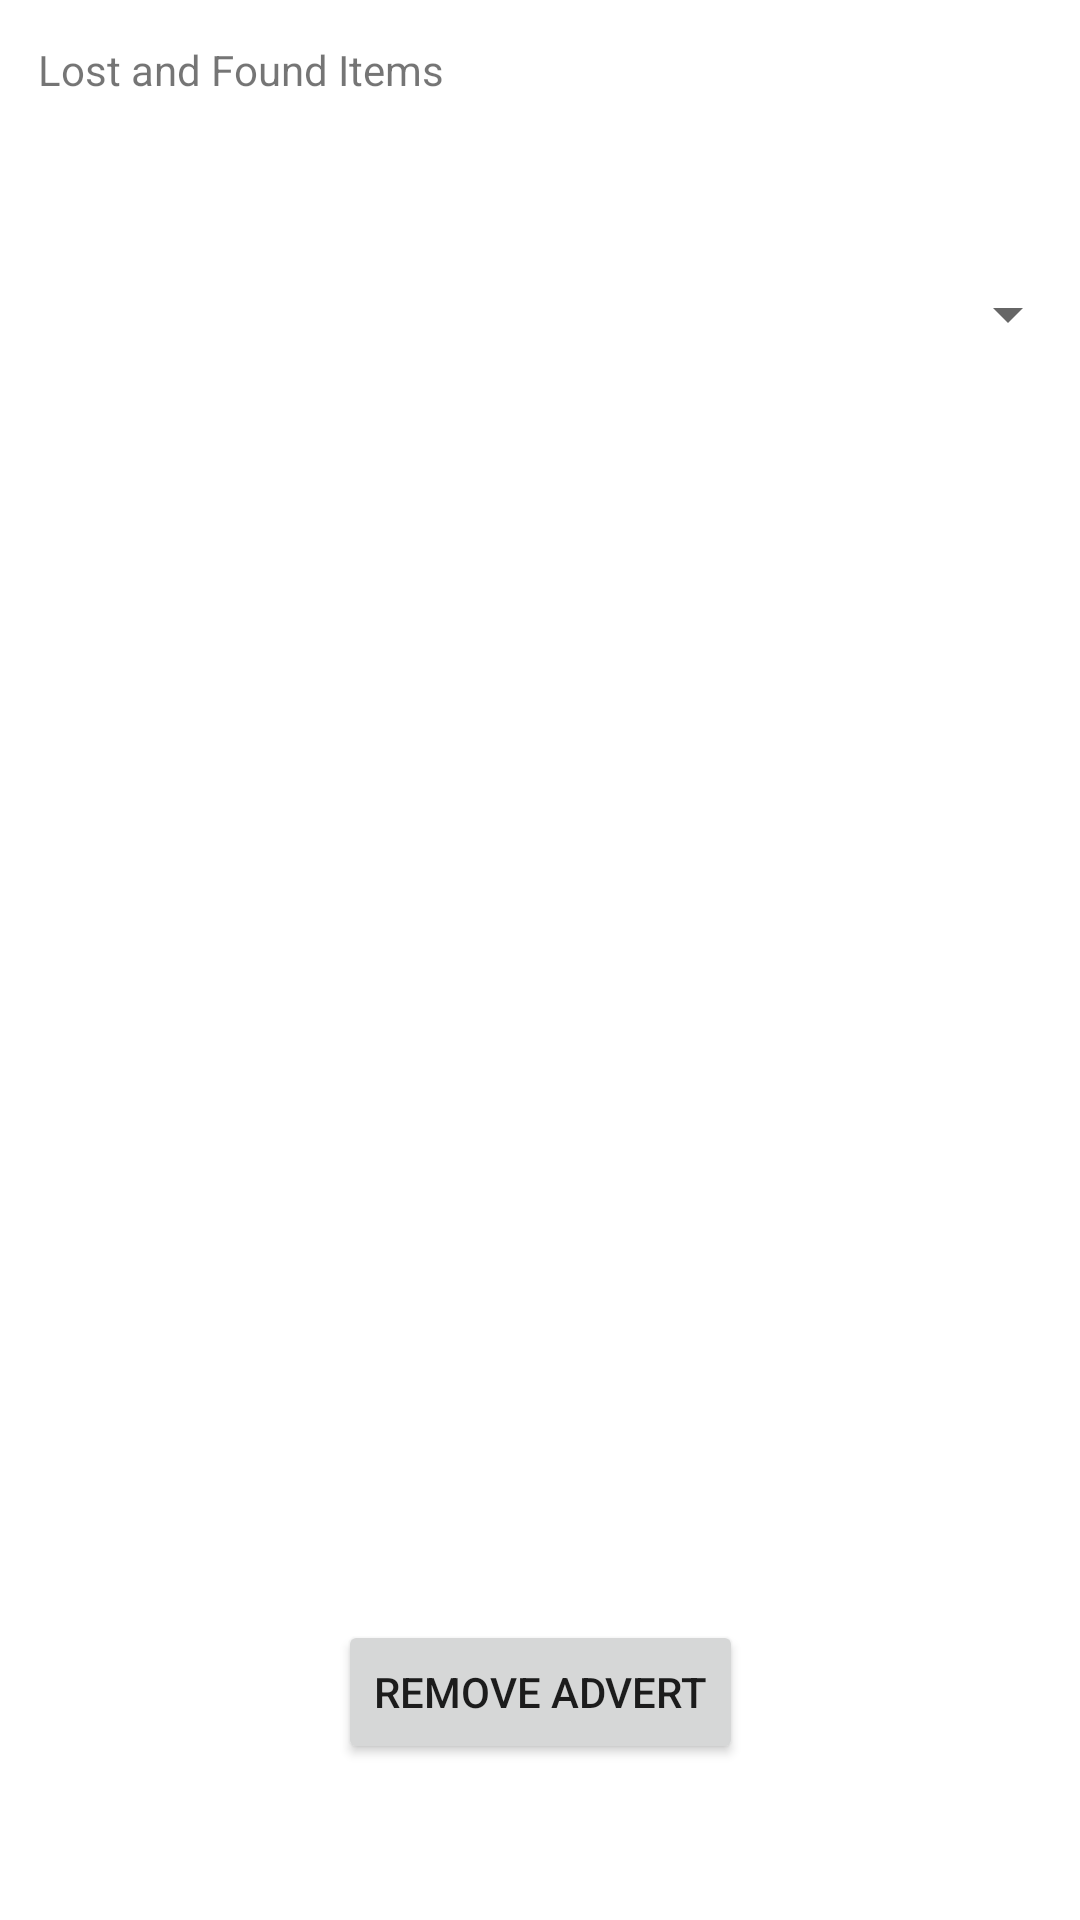

Here is an Android app screen rendered from its layout file. Give the layout XML and the strings, colors and styles it references.
<!-- AndroidManifest.xml: application theme Theme.LostAndFound -->
<!-- res/layout/activity_show_adverts.xml -->
<?xml version="1.0" encoding="utf-8"?>
<androidx.constraintlayout.widget.ConstraintLayout xmlns:android="http://schemas.android.com/apk/res/android"
    xmlns:app="http://schemas.android.com/apk/res-auto"
    xmlns:tools="http://schemas.android.com/tools"
    android:layout_width="match_parent"
    android:layout_height="match_parent"
    tools:context=".ShowAdverts">

    <TextView
        android:id="@+id/textViewListTitle"
        android:layout_width="wrap_content"
        android:layout_height="wrap_content"
        android:text="Lost and Found Items"
        app:layout_constraintBottom_toBottomOf="parent"
        app:layout_constraintEnd_toEndOf="parent"
        app:layout_constraintHorizontal_bias="0.057"
        app:layout_constraintStart_toStartOf="parent"
        app:layout_constraintTop_toTopOf="parent"
        app:layout_constraintVertical_bias="0.022" />

    <Spinner
        android:id="@+id/spinnerLostItem"
        android:layout_width="match_parent"
        android:layout_height="60dp"
        app:layout_constraintBottom_toBottomOf="parent"
        app:layout_constraintEnd_toEndOf="parent"
        app:layout_constraintHorizontal_bias="1.0"
        app:layout_constraintStart_toStartOf="parent"
        app:layout_constraintTop_toTopOf="parent"
        app:layout_constraintVertical_bias="0.129" />

    <TextView
        android:id="@+id/textItemName"
        android:layout_width="wrap_content"
        android:layout_height="wrap_content"
        app:layout_constraintBottom_toTopOf="@+id/textItemDescription"
        app:layout_constraintEnd_toEndOf="parent"
        app:layout_constraintHorizontal_bias="0.498"
        app:layout_constraintStart_toStartOf="parent"
        app:layout_constraintTop_toBottomOf="@+id/spinnerLostItem"
        app:layout_constraintVertical_bias="0.695" />

    <TextView
        android:id="@+id/textItemDescription"
        android:layout_width="wrap_content"
        android:layout_height="wrap_content"
        app:layout_constraintBottom_toTopOf="@+id/textItemContact"
        app:layout_constraintEnd_toEndOf="parent"
        app:layout_constraintHorizontal_bias="0.498"
        app:layout_constraintStart_toStartOf="parent"
        app:layout_constraintTop_toTopOf="parent"
        app:layout_constraintVertical_bias="0.851" />

    <TextView
        android:id="@+id/textItemContact"
        android:layout_width="wrap_content"
        android:layout_height="wrap_content"
        app:layout_constraintBottom_toTopOf="@+id/textItemLocation"
        app:layout_constraintEnd_toEndOf="parent"
        app:layout_constraintHorizontal_bias="0.498"
        app:layout_constraintStart_toStartOf="parent"
        app:layout_constraintTop_toTopOf="parent"
        app:layout_constraintVertical_bias="0.892" />

    <TextView
        android:id="@+id/textItemLocation"
        android:layout_width="wrap_content"
        android:layout_height="wrap_content"
        app:layout_constraintBottom_toTopOf="@+id/textItemDate"
        app:layout_constraintEnd_toEndOf="parent"
        app:layout_constraintHorizontal_bias="0.498"
        app:layout_constraintStart_toStartOf="parent"
        app:layout_constraintTop_toTopOf="parent"
        app:layout_constraintVertical_bias="0.901" />

    <TextView
        android:id="@+id/textItemDate"
        android:layout_width="wrap_content"
        android:layout_height="wrap_content"
        app:layout_constraintBottom_toBottomOf="parent"
        app:layout_constraintEnd_toEndOf="parent"
        app:layout_constraintHorizontal_bias="0.498"
        app:layout_constraintStart_toStartOf="parent"
        app:layout_constraintTop_toTopOf="parent"
        app:layout_constraintVertical_bias="0.755" />

    <Button
        android:id="@+id/buttonRemoveAdvert"
        android:layout_width="wrap_content"
        android:layout_height="wrap_content"
        android:text="Remove Advert"
        app:layout_constraintBottom_toBottomOf="parent"
        app:layout_constraintEnd_toEndOf="parent"
        app:layout_constraintStart_toStartOf="parent"
        app:layout_constraintTop_toBottomOf="@+id/textItemDate" />

    <TextView
        android:id="@+id/textItemType"
        android:layout_width="wrap_content"
        android:layout_height="wrap_content"
        app:layout_constraintBottom_toBottomOf="parent"
        app:layout_constraintEnd_toEndOf="parent"
        app:layout_constraintHorizontal_bias="0.498"
        app:layout_constraintStart_toStartOf="parent"
        app:layout_constraintTop_toTopOf="parent"
        app:layout_constraintVertical_bias="0.271" />

</androidx.constraintlayout.widget.ConstraintLayout>
<!-- resources referenced by this layout -->
<resources>
  <style name="Theme.LostAndFound" parent="Theme.MaterialComponents.DayNight.DarkActionBar">
          
          <item name="colorPrimary">@color/purple_500</item>
          <item name="colorPrimaryVariant">@color/purple_700</item>
          <item name="colorOnPrimary">@color/white</item>
          
          <item name="colorSecondary">@color/teal_200</item>
          <item name="colorSecondaryVariant">@color/teal_700</item>
          <item name="colorOnSecondary">@color/black</item>
          
          <item name="android:statusBarColor">?attr/colorPrimaryVariant</item>
          
      </style>
  <!-- not gathered from this repository: default colours our renderer supplied (Android Studio template values) -->
  <color name="purple_500">#FF6200EE</color>
  <color name="purple_700">#FF3700B3</color>
  <color name="teal_200">#FF03DAC5</color>
  <color name="teal_700">#FF018786</color>
  <color name="black">#FF000000</color>
  <color name="white">#FFFFFFFF</color>
</resources>
